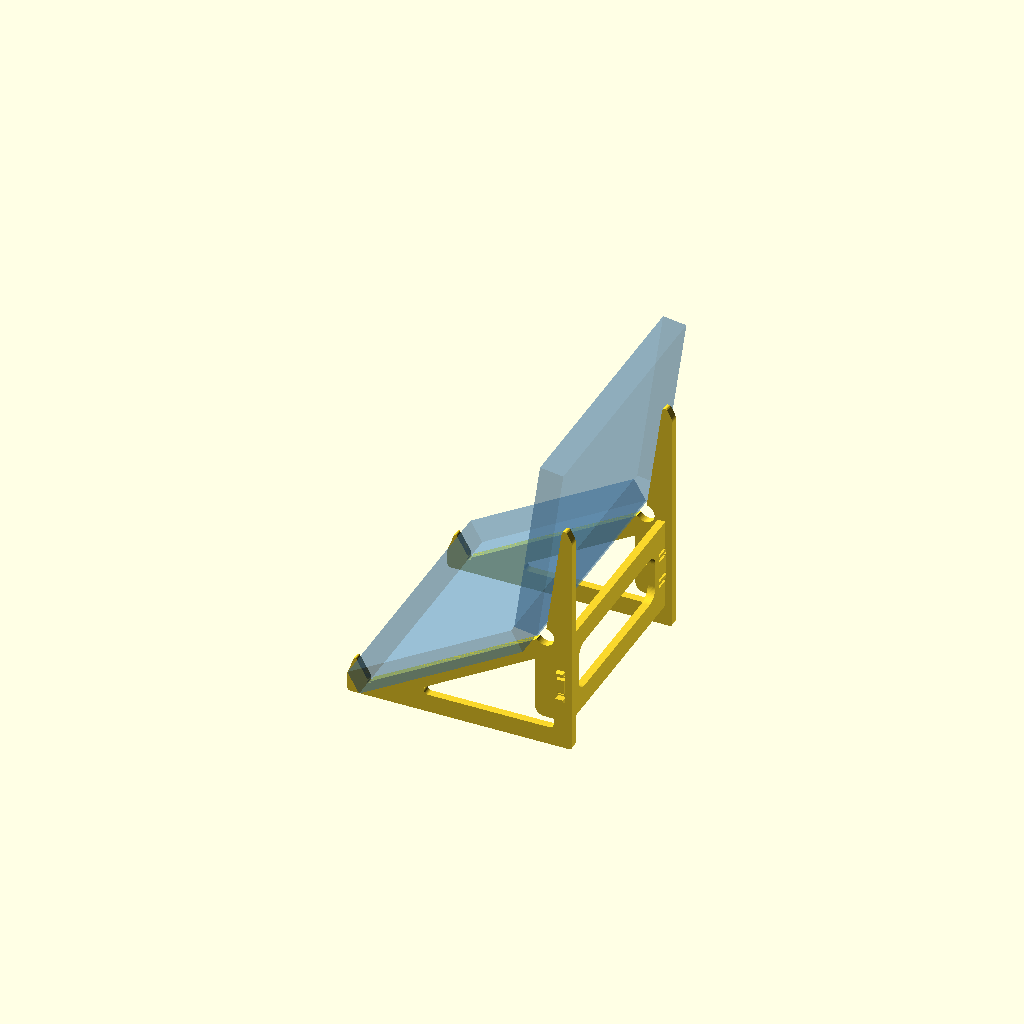
Cell 1: rendered with the file's own defaults.
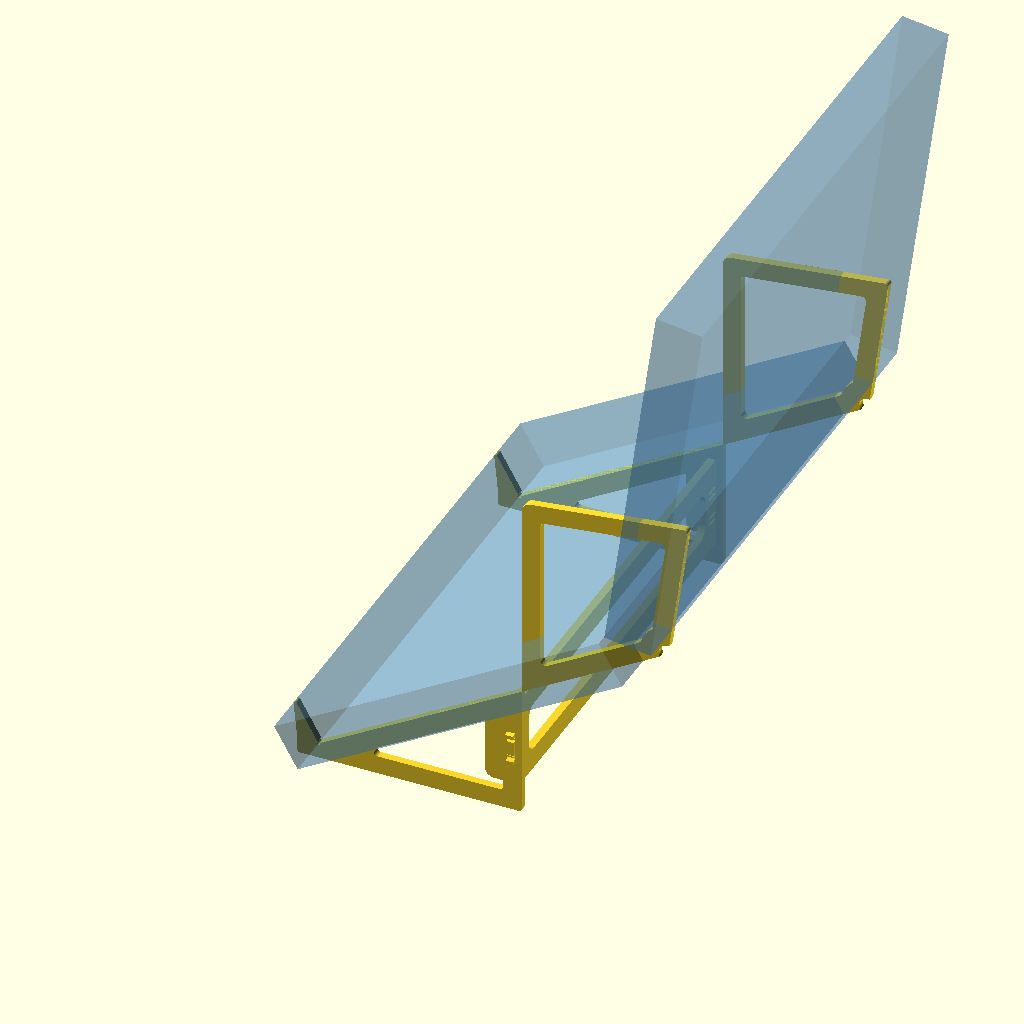
Cell 2: the same model with IN = 50.8.
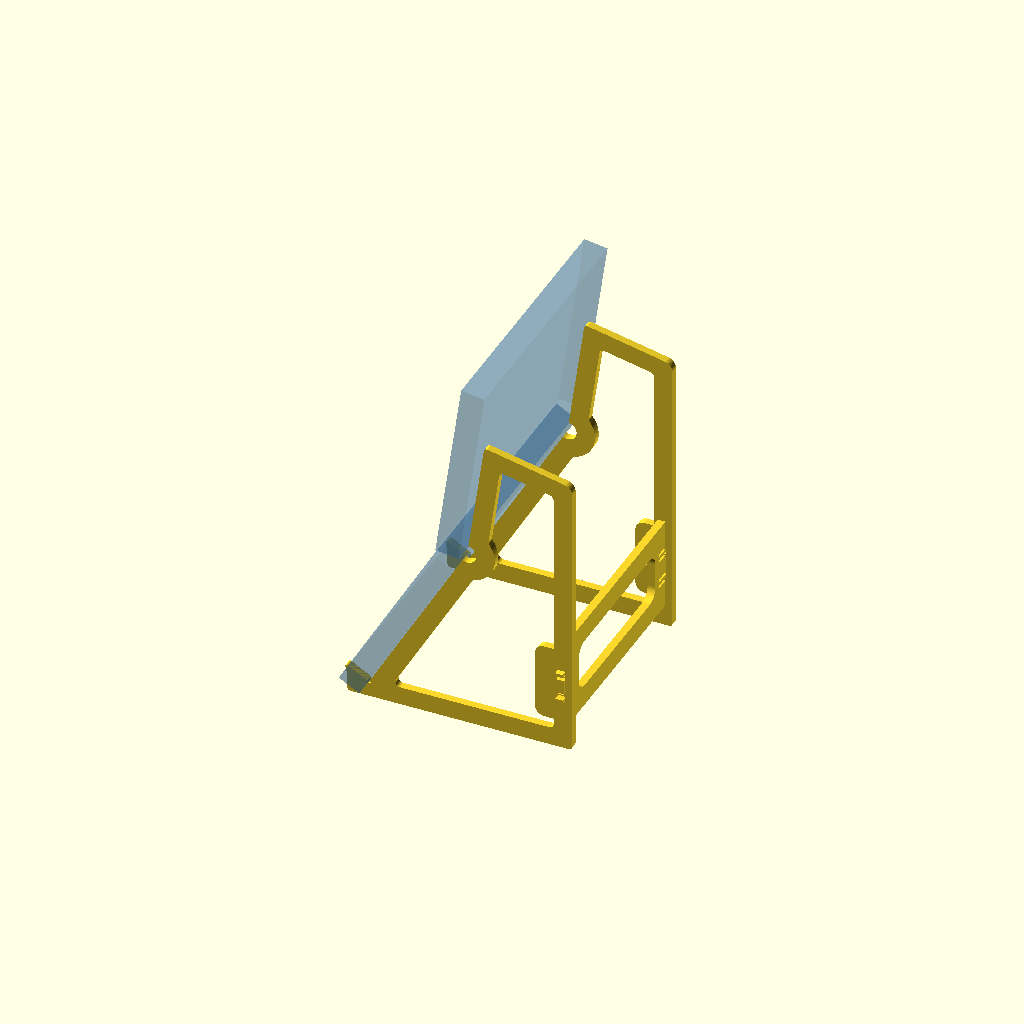
Cell 3: the same model with ang_bot = 60.
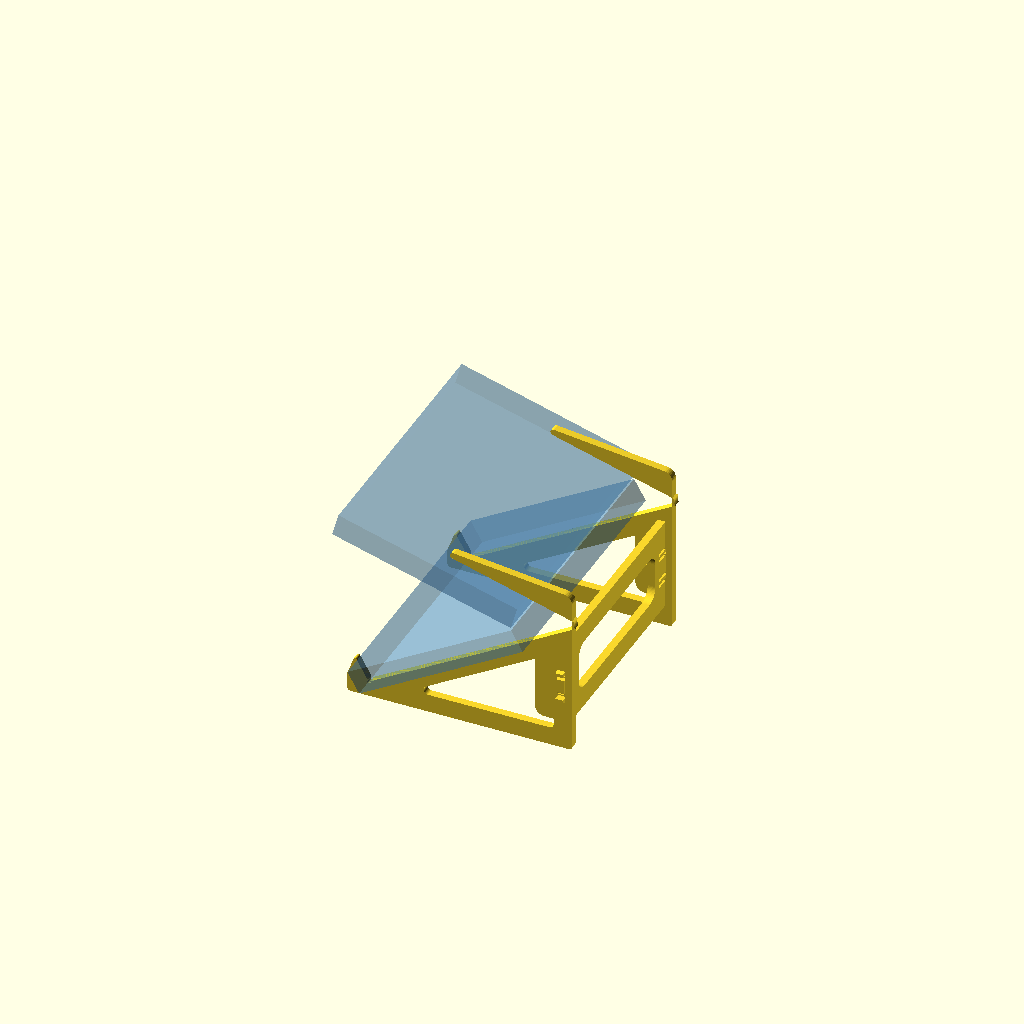
Cell 4: the same model with ang_top = 164.
One fixed orthographic camera (rotation 55°, 0°, 25°; colour scheme Cornfield) for every cell.
OpenSCAD source file frame-holder/frame_holder.scad:
// ---------------------------------------------------------------------------
// Holder for a folding 4x6 dual-photo frame
//
// Three planar parts, all printed flat, no supports:
//   plate x2  - side profile; its top edge IS the cradle
//   brace x1  - vertical web, snaps between the plates and stays in
//
// Set `part` below (or -D part=... on the command line).
// ---------------------------------------------------------------------------

part = "assembly";   // "assembly" | "plate" | "brace" | "plate_test" | "snap_test"

IN = 25.4;
$fn = 64;

// --- the frame being held --------------------------------------------------
frame_w  = 6.75 * IN;    // 171.45  panel width  (landscape)
frame_h  = 4.75 * IN;    // 120.65  nominal panel height (fold to outer edge)
frame_t  = 0.60 * IN;    //  15.24  panel thickness (each panel, not folded)

// Per-panel lengths along the incline. The bottom panel is treated as 2 mm
// longer, so the fold sits 2 mm further from the front and everything above it
// rises with it.
frame_h_bot = frame_h + 2;
frame_h_top = frame_h;

// Which face the hinge runs along. "front" = the photo faces are contiguous at
// the fold and the frame closes photo-to-photo; the two BACK faces then splay
// apart, leaving a V-notch at the fold roughly frame_t deep. "back" = the back
// faces meet at a ridge.
//
// This matters more than it looks. With a front hinge the back-face planes
// still intersect, but at a virtual vertex `fold_d` beyond where the panel
// material actually stops - so the cradle and the backrest both have to be
// that much longer to reach real material.
hinge_face  = "front";
hinge_gap   = 0.125 * IN + 1;  // 4.175  measured 1/8" gap between the two panel
                           // edges at the fold, plus 1 mm. Assumed symmetric
                           // about the hinge axis, so each panel's material
                           // stops hinge_gap/2 early.
fold_relief = 0;           // any further slop to add at the vertex

// --- display posture -------------------------------------------------------
ang_bot  = 30;           // bottom panel, degrees from horizontal
ang_top  = 82;           // top panel, degrees from horizontal, leaning back

// --- placement -------------------------------------------------------------
front_x      = 14;       // x of the frame's front-bottom corner (back face)
front_lift   = 10;       // how far that corner sits above the table; also sets
                         // the material depth under the lip, which is the
                         // thinnest section in the plate
backrest_reach = 75;     // how far up the top panel's real material the backrest
                         // runs; the crown fillet trims ~5.7 mm off the end of
                         // the contact line, so effective reach is ~69 mm
plate_rear_x = 146;      // rear extent of the plate footprint
plate_gap    = 5.5 * IN; // plate centre-to-centre spacing

// --- plate -----------------------------------------------------------------
plate_th   = 5;
rim_w      = 12;         // rim left around the interior cutout
toe_h      = 12;         // height of the vertical front face
lip_proud  = 3;          // how far the front stop stands above the photo face
relief_r   = 6;          // hinge-knuckle relief at the fold vertex
notch_r    = 1.2;        // root relief in the lip notch

// --- brace -----------------------------------------------------------------
brace_th = 5;
brace_x  = plate_rear_x - 7;   // sits in the plate's rear rim - no strut needed
brace_z0 = 14;
brace_z1 = 74;
brace_rim = 14;          // rim left around the brace's own cutout

// --- snap joint (local: u out from plate inner face, v vertical) ------------
tongue_h    = 12;        // central locating tongue
tongue_len  = 6;
finger_gap  = 2;         // clear space between tongue level and finger
finger_h    = 2.2;       // cantilever thickness -> sets stiffness
finger_root = -9;        // root recessed INTO the body: buys free length
finger_tip  = 8;
barb_h      = 0.8;
barb_crest  = 5.2;       // just past the plate's outer face at u = plate_th
fit         = 0.15;      // per-side clearance in the plate holes

// --- test parts ------------------------------------------------------------
test_th    = 2;
test_rim_w = 10;

// Profile gauge: just the silhouette, a couple of layers thick. Solid rather
// than skeletal so it holds its shape while you lay it against the frame.
gauge_layer_h = 0.2;
gauge_layers  = 2;
gauge_th      = gauge_layer_h * gauge_layers;

// --- print layout, Bambu A1 mini (180 x 180) --------------------------------
// The two plates interlock: one rotated 180 deg drops into the other's empty
// upper-left region. Found by exhaustive search over 48 orientations with a
// 3 mm part gap; the brace does not fit alongside them in any arrangement, so
// it stays a separate job.
bed_size = 180;
lay_dx   = -11.00;       // offset of plate B's min corner from plate A's
lay_dy   =   2.00;       // gives 3.14 mm min clearance, 157.0 x 156.9 footprint
// MEASURED max y of plate_profile(). Change any frame or plate parameter and
// this goes stale - re-solve the nest rather than trusting it.
plate_prof_h = 154.941;

// ---------------------------------------------------------------------------
// derived geometry, side view: x = depth (back +), z = height
// ---------------------------------------------------------------------------
dir_bot = [cos(ang_bot), sin(ang_bot)];    // up the bottom panel, toward hinge
n_bot   = [-sin(ang_bot), cos(ang_bot)];   // out of the bottom panel's face
dir_top = [cos(ang_top), sin(ang_top)];    // up the top panel

// Shortfall between the virtual back-face vertex and where the panel material
// actually ends, for a front hinge. Applies at BOTH ends of the fold.
fold_angle = 180 - (ang_top - ang_bot);
// The gap does NOT move the virtual vertex - the back-face planes are fixed by
// the front-face planes plus the thickness. It only moves where the material
// stops, by half the gap on each panel.
fold_d = (hinge_face == "front" ? frame_t / tan(fold_angle / 2) : 0)
         + hinge_gap / 2 + fold_relief;

A  = [front_x, front_lift];                // bottom panel, front corner, back face
V  = A + (frame_h_bot + fold_d) * dir_bot; // where the back-face lines intersect
BT = V + (fold_d + backrest_reach) * dir_top;   // top of the backrest contact line
LT = A + (frame_t + lip_proud) * n_bot;    // tip of the front stop

brace_zc = (brace_z0 + brace_z1) / 2;
brace_hh = (brace_z1 - brace_z0) / 2;
plate_in = plate_gap / 2 - plate_th / 2;   // y of a plate's inner face

// hinge axis = intersection of the two panel mid-planes; used for the balance
// report only, nothing is dimensioned from it
hinge_s = let (p = A + (frame_t/2) * n_bot,
               q = V + (frame_t/2) * [-sin(ang_top), cos(ang_top)],
               d = q - p)
          (d[0]*dir_top[1] - d[1]*dir_top[0]) /
          (dir_bot[0]*dir_top[1] - dir_bot[1]*dir_top[0]);
hinge   = A + (frame_t/2) * n_bot + hinge_s * dir_bot;

// ---------------------------------------------------------------------------
// rounded polygon helper
// ---------------------------------------------------------------------------
function _u(v) = v / norm(v);

module rounded_polygon(pts, radii) {
    n = len(pts);
    polygon([ for (i = [0:n-1])
        let (p  = pts[i],
             v1 = _u(pts[(i+n-1) % n] - p),
             v2 = _u(pts[(i+1) % n] - p),
             r  = radii[i],
             th = acos(max(-1, min(1, v1 * v2))) / 2,
             d  = r / tan(th),
             c  = p + _u(v1 + v2) * (r / sin(th)),
             a1 = atan2((p + v1*d - c)[1], (p + v1*d - c)[0]),
             a2 = atan2((p + v2*d - c)[1], (p + v2*d - c)[0]),
             da = ((a2 - a1 + 540) % 360) - 180)
        each (r <= 0
              ? [p]
              : [for (j = [0:8]) c + r * [cos(a1 + da*j/8), sin(a1 + da*j/8)]])
    ]);
}

// ---------------------------------------------------------------------------
// plate profile
// ---------------------------------------------------------------------------
plate_pts = [
    [0, 0],                      // front toe on the table
    [0, toe_h],                  // vertical front face
    LT,                          // tip of the front stop
    A,                           // down the frame's front edge face
    V,                           // cradle: straight A -> V under the bottom panel
    BT,                          // backrest: straight V -> BT behind the top panel
    [plate_rear_x, BT[1] - 12],  // crown
    [plate_rear_x, 0],           // rear foot
];
plate_rad = [2, 2, 1.0, 0, 0, 2, 6, 2];

module plate_solid() {
    difference() {
        rounded_polygon(plate_pts, plate_rad);
        translate(V) circle(r = relief_r);   // hinge knuckle clearance
        translate(A) circle(r = notch_r);    // root relief in the lip notch
    }
}

// Three separate holes: the tongue locates, the fingers only latch. The finger
// holes are taller than the fingers by barb_h on the inner side, so the finger
// can flex clear of the barb while it crosses the plate (see fhole_* above).
module brace_holes() {
    translate([brace_x, brace_zc])
        square([brace_th + 2*fit, tongue_h + 2*fit], center = true);
    for (s = [1, -1])
        translate([brace_x, brace_zc + s * fhole_c])
            square([brace_th + 2*fit, fhole_h], center = true);
}

// Pad around the hole cluster. It merges into the rear rim, so the barbs bear
// on real material rather than on the edge of the lightening window.
module hole_pad() {
    translate([brace_x, brace_zc]) offset(r = 6) square([22, 38], center = true);
}

module plate_profile(rim = rim_w) {
    difference() {
        plate_solid();
        difference() {
            offset(r = 3) offset(r = -3) offset(r = -rim) plate_solid();
            hole_pad();
        }
        brace_holes();
    }
}

// Flat on the bed, ready to slice.
module plate_print(th = plate_th, rim = rim_w) {
    linear_extrude(th) plate_profile(rim);
    // A thinned test plate still has to latch: the barb catches on the plate's
    // OUTER face, so at 2 mm the crest would clear it by 3.2 mm and the joint
    // would be loose. Carry the hole cluster at full thickness. Prints flat.
    if (th < plate_th)
        linear_extrude(plate_th) difference() {
            intersection() { hole_pad(); plate_solid(); }
            brace_holes();
        }
}

// Positioned in the assembly.
module plate(th = plate_th, rim = rim_w) {
    rotate([90, 0, 0]) plate_print(th, rim);
}

// ---------------------------------------------------------------------------
// brace profile   (u = span, v = vertical, about the part centre)
// ---------------------------------------------------------------------------
finger_v0 = tongue_h/2 + finger_gap;   // inner edge of a finger
finger_v1 = finger_v0 + finger_h;      // outer edge

// Finger hole geometry. The hole must give the finger room to flex INWARD by
// barb_h as the barb crosses the plate - the finger_gap in the brace is useless
// here because at the plate crossing the finger is confined by THIS hole, not by
// the brace. Enlarging only the inner edge leaves the outer catch, and so the
// retention, unchanged.
fhole_in  = finger_v0 - barb_h - fit;  // inner edge, offset from brace centre
fhole_out = finger_v1 + fit;           // outer edge
fhole_c   = (fhole_in + fhole_out) / 2;
fhole_h   = fhole_out - fhole_in;      // = finger_h + barb_h + 2*fit

// Canonical tab: shoulder at u = 0, tab extends toward +u. The real brace and
// the linkage test both build from this, so their joints cannot drift apart.
module ctab_add() {
    ch = 1.5;                                        // lead-in chamfer
    polygon([
        [0, -tongue_h/2], [tongue_len - ch, -tongue_h/2],
        [tongue_len, -tongue_h/2 + ch], [tongue_len, tongue_h/2 - ch],
        [tongue_len - ch, tongue_h/2], [0, tongue_h/2],
    ]);
    for (s = [1, -1]) scale([1, s]) {
        translate([finger_root, finger_v0])
            square([finger_tip - finger_root, finger_h]);
        polygon([                                    // 16 deg lead-in, 90 deg catch
            [finger_tip, finger_v1],
            [barb_crest, finger_v1 + barb_h],
            [barb_crest, finger_v1],
        ]);
    }
}

// The two cuts that free each finger. They only need to run where the body is,
// i.e. inboard of the shoulder - running them the full tab length would slice
// the barbs off.
module ctab_cut() {
    for (s = [1, -1]) scale([1, s])
        for (v = [finger_v0 - finger_gap, finger_v1])
            translate([finger_root, v]) square([-finger_root, finger_gap]);
}

module tab_add() { translate([plate_in, 0]) ctab_add(); }
module tab_cut() { translate([plate_in, 0]) ctab_cut(); }

// one end of the brace, solid-backed - used for the snap test coupon
module brace_end(depth = 24) {
    difference() {
        union() {
            translate([plate_in - depth, -brace_hh]) square([depth, 2 * brace_hh]);
            tab_add();
        }
        tab_cut();
    }
}

module brace_profile() {
    difference() {
        union() {
            difference() {
                square([2 * plate_in, 2 * brace_hh], center = true);
                offset(r = 8) offset(r = -8)
                    square([2 * plate_in - 2*brace_rim, 2 * brace_hh - 2*brace_rim],
                           center = true);
            }
            for (s = [1, -1]) scale([s, 1]) tab_add();
        }
        for (s = [1, -1]) scale([s, 1]) tab_cut();
    }
}

module brace_print() {
    linear_extrude(brace_th) brace_profile();
}

module brace() {
    translate([brace_x - brace_th/2, 0, brace_zc])
        rotate([90, 0, 90]) brace_print();
}

// ---------------------------------------------------------------------------
// the frame itself, for visual checking only
// ---------------------------------------------------------------------------
module frame_ghost() {
    color("SteelBlue", 0.35) {
        translate([A[0], -frame_w/2, A[1]])
            rotate([0, -ang_bot, 0]) cube([frame_h_bot, frame_w, frame_t]);
        // the top panel's back face starts fold_d ABOVE the virtual vertex
        let (TP = V + fold_d * dir_top)
            translate([TP[0], -frame_w/2, TP[1]])
                rotate([0, -ang_top, 0]) cube([frame_h_top, frame_w, frame_t]);
    }
}

// ---------------------------------------------------------------------------
module plate_pair(th = plate_th, rim = rim_w) {
    for (s = [0, 1]) mirror([0, s, 0])
        translate([0, plate_gap/2 + plate_th/2, 0]) plate(th, rim);
}

// Two copies of whatever plate variant you hand it, nested on one bed. The
// outline is identical across the production, test and gauge variants, so one
// solved nest serves all three.
module nest_pair() {
    translate([-min(0, lay_dx), -min(0, lay_dy), 0]) {
        children();
        translate([lay_dx + plate_rear_x, lay_dy + plate_prof_h, 0])
            rotate([0, 0, 180]) children();
    }
}

// Both coupons laid flat on the bed, ready to slice.
module snap_test() {
    // plate coupon: FULL thickness - the barb catches on the outer face, so
    // this one cannot be thinned
    linear_extrude(plate_th)
        translate([-brace_x, -brace_zc])
            difference() {
                translate([brace_x - 22, brace_zc - 22]) square([44, 44]);
                brace_holes();
            }
    // brace end stub carrying one complete tab
    translate([0, 22 + brace_hh + 6, 0]) linear_extrude(brace_th)
        translate([-plate_in - finger_tip, 0]) brace_end();
}

// --- linkage test: the whole snap joint, both ends, in a compact print -------
link_span = 50;          // inner-face to inner-face on the short test brace;
                         // the joint is identical to the real one, only the web
                         // between the two tabs is shortened

// A short brace: full-height web plus a complete tab at each end.
module link_brace_2d() {
    half = link_span / 2;
    difference() {
        union() {
            difference() {
                square([link_span, 2 * brace_hh], center = true);
                offset(r = 8) offset(r = -8)
                    square([link_span - 2*brace_rim, 2*brace_hh - 2*brace_rim],
                           center = true);
            }
            translate([ half, 0]) ctab_add();
            translate([-half, 0]) mirror([1, 0]) ctab_add();
        }
        translate([ half, 0]) ctab_cut();
        translate([-half, 0]) mirror([1, 0]) ctab_cut();
    }
}

// A plate coupon: full thickness, the three-hole cluster centred, so the barb
// catches on its far face exactly as it does on a real plate.
module link_coupon_2d() {
    difference() {
        square([32, tongue_h + 2*finger_gap + 2*finger_h + 16], center = true);
        square([brace_th + 2*fit, tongue_h + 2*fit], center = true);
        for (s = [1, -1])
            translate([0, s * fhole_c])
                square([brace_th + 2*fit, fhole_h], center = true);
    }
}

// Brace between the two coupons, all flat on the bed. Snap the brace into one
// coupon, then bring the second coupon onto the free end - the real assembly
// sequence in miniature.
module link_test() {
    linear_extrude(brace_th) link_brace_2d();
    for (s = [1, -1])
        translate([s * (link_span/2 + tongue_len + 20 + 6), 0, 0])
            linear_extrude(plate_th) link_coupon_2d();
}

// ---------------------------------------------------------------------------
echo(str("hinge on the ", hinge_face, " face -> fold_d = ", fold_d, " mm"));
echo(str("cradle length, lip to vertex = ", frame_h_bot + fold_d, " mm"));
echo(str("top panel CG behind hinge axis = ", (frame_h_top/2) * cos(ang_top), " mm"));
echo(str("material under the lip (thinnest section) = ", front_lift, " mm"));
echo(str("brace part length = ", 2 * (plate_in + finger_tip),
         " mm,  overall width = ", plate_gap + plate_th, " mm"));

if (part == "assembly") {
    plate_pair();
    brace();
    frame_ghost();
} else if (part == "plate") {
    plate_print();
} else if (part == "brace") {
    brace_print();
} else if (part == "plate_test") {
    plate_print(test_th, test_rim_w);
} else if (part == "snap_test") {
    snap_test();
} else if (part == "link_test") {
    link_test();
} else if (part == "profile_test") {
    linear_extrude(gauge_th) plate_solid();
} else if (part == "job_plates") {
    nest_pair() plate_print();
} else if (part == "job_test_plates") {
    nest_pair() plate_print(test_th, test_rim_w);
} else if (part == "job_gauges") {
    nest_pair() linear_extrude(gauge_th) plate_solid();
} else if (part == "job_brace") {
    brace_print();
}
Customizer parameters (derived from the source; name, type, default, range or options):
part: string, default "assembly"
IN: number, default 25.4
hinge_face: string, default "front"
fold_relief: number, default 0
ang_bot: number, default 30
ang_top: number, default 82
front_x: number, default 14
front_lift: number, default 10
backrest_reach: number, default 75
plate_rear_x: number, default 146
plate_th: number, default 5
rim_w: number, default 12
toe_h: number, default 12
lip_proud: number, default 3
relief_r: number, default 6
notch_r: number, default 1.2
brace_th: number, default 5
brace_z0: number, default 14
brace_z1: number, default 74
brace_rim: number, default 14
tongue_h: number, default 12
tongue_len: number, default 6
finger_gap: number, default 2
finger_h: number, default 2.2
finger_root: number, default -9
finger_tip: number, default 8
barb_h: number, default 0.8
barb_crest: number, default 5.2
fit: number, default 0.15
test_th: number, default 2
test_rim_w: number, default 10
gauge_layer_h: number, default 0.2
gauge_layers: number, default 2
bed_size: number, default 180
lay_dx: number, default -11
lay_dy: number, default 2
plate_prof_h: number, default 154.941
